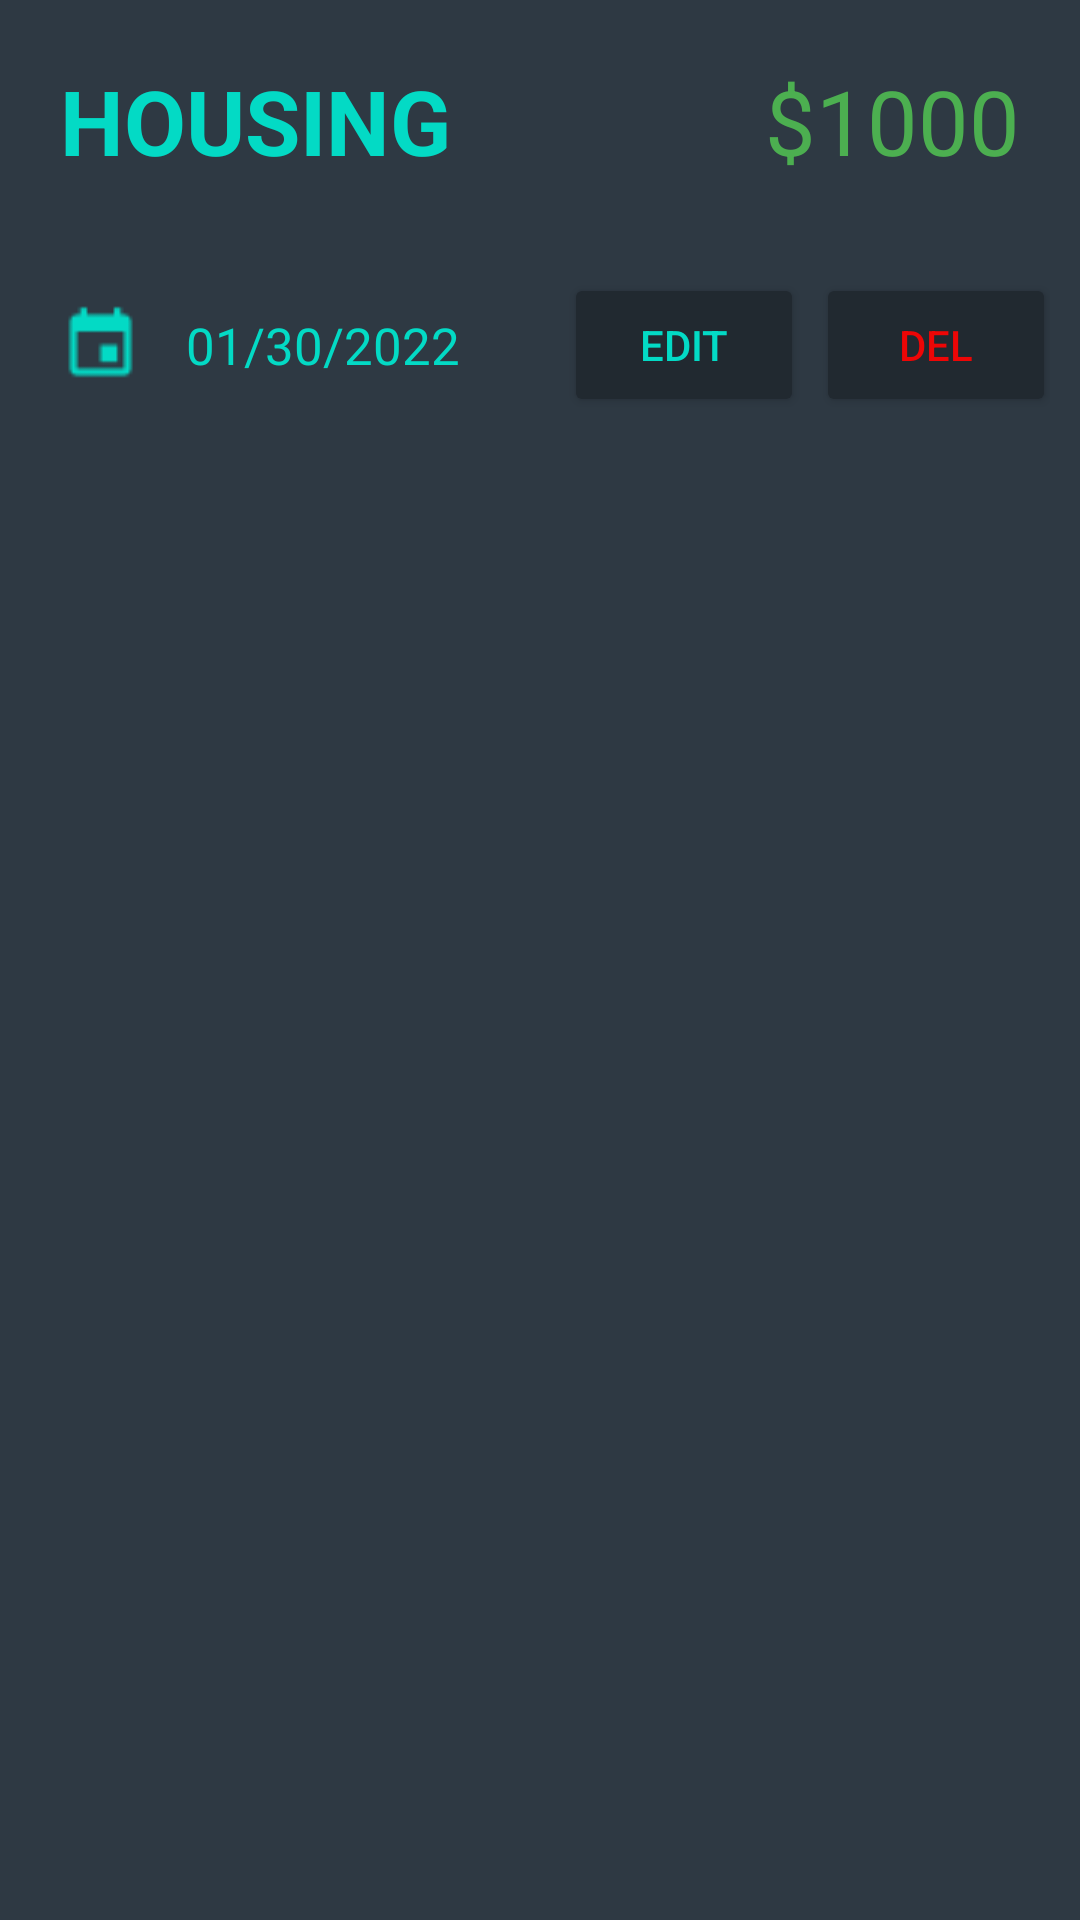

Here is an Android app screen rendered from its layout file. Give the layout XML and the strings, colors and styles it references.
<!-- AndroidManifest.xml: application theme Theme.BudgetApp -->
<!-- res/layout/expense_bubble_activity.xml -->
<?xml version="1.0" encoding="utf-8"?>
<LinearLayout xmlns:android="http://schemas.android.com/apk/res/android"
    android:layout_width="match_parent"
    android:layout_height="wrap_content"
    xmlns:app="http://schemas.android.com/apk/res-auto"
    android:background="?windowColor"
    android:orientation="vertical"
    android:layout_margin="10dp">
    <LinearLayout
        android:layout_width="match_parent"
        android:layout_height="80dp"
        android:orientation="horizontal"
        android:weightSum="2"
        >
        <ViewSwitcher
            android:id="@+id/viewswitcher_categories"
            android:layout_width="0dp"
            android:layout_height="match_parent"
            android:layout_weight="1.25">

            <TextView
                android:id="@+id/categories"
                android:layout_width="match_parent"
                android:layout_height="match_parent"
                android:layout_marginStart="10dp"
                android:layout_marginTop="10dp"
                android:layout_marginEnd="10dp"
                android:layout_marginBottom="10dp"
                android:padding="10dp"
                android:text="Housing"
                android:textAllCaps="true"
                android:textColor="?textColor"
                android:textSize="30sp"
                android:textStyle="bold"/>
            <EditText
                android:id="@+id/categories_edit"
                android:layout_width="match_parent"
                android:layout_height="match_parent"
                android:text="categories"
                android:textAllCaps="true"
                android:layout_marginTop="10dp"
                android:layout_marginEnd="10dp"
                android:layout_marginBottom="10dp"
                android:padding="10dp"
                android:textColor="?textColor"
                android:textSize="30sp"
                android:textStyle="bold"/>
        </ViewSwitcher>
        <ViewSwitcher
            android:id="@+id/viewswitcher_amount"
            android:layout_width="0dp"
            android:layout_height="match_parent"
            android:layout_weight="0.75">

            <TextView
                android:id="@+id/amount"
                android:layout_width="match_parent"
                android:layout_height="match_parent"
                android:layout_marginStart="10dp"
                android:layout_marginTop="10dp"
                android:layout_marginEnd="10dp"
                android:layout_marginBottom="10dp"
                android:gravity="right"
                android:padding="10dp"
                android:text="$1000"
                android:textAllCaps="true"
                android:textColor="@color/light_green"
                android:textSize="30sp"/>
            <EditText
                android:id="@+id/amount_edit"
                android:layout_width="match_parent"
                android:layout_height="match_parent"
                android:layout_marginStart="10dp"
                android:layout_marginTop="10dp"
                android:layout_marginEnd="10dp"
                android:layout_marginBottom="10dp"
                android:gravity="right"
                android:padding="10dp"
                android:text="$1"
                android:textAllCaps="true"
                android:textColor="@color/light_green"
                android:textSize="30sp"/>
        </ViewSwitcher>
    </LinearLayout>
    <LinearLayout
        android:layout_width="match_parent"
        android:layout_height="70dp"
        android:weightSum="2"
        android:orientation="horizontal">
        <LinearLayout
            android:layout_width="0dp"
            android:layout_weight="1"
            android:layout_height="match_parent"
            android:orientation="horizontal"
            android:layout_gravity="center">
            <ImageView
                android:layout_width="wrap_content"
                android:layout_height="match_parent"
                android:src="@drawable/baseline_event_white_18"
                android:paddingLeft="20dp"
                android:paddingRight="5dp"
                app:tint="?textColor"/>

            <TextView
                android:id="@+id/date"
                android:layout_width="wrap_content"
                android:layout_height="wrap_content"
                android:layout_gravity="center"
                android:layout_marginStart="10dp"
                android:layout_marginTop="10dp"
                android:layout_marginEnd="10dp"
                android:layout_marginBottom="10dp"
                android:textSize="17dp"
                android:gravity="center"
                android:paddingTop="10dp"
                android:paddingBottom="10dp"
                android:text="01/30/2022"
                android:textColor="?textColor" />
        </LinearLayout>
        <LinearLayout
            android:layout_width="0dp"
            android:layout_height="wrap_content"
            android:layout_weight="1"
            android:orientation="vertical"
            android:layout_gravity="center">
            <LinearLayout
                android:layout_width="wrap_content"
                android:layout_height="match_parent"
                android:layout_gravity="right"
                android:layout_marginRight="10dp"
                android:orientation="horizontal">
                <Button
                    android:id="@+id/edit_button"
                    android:layout_width="80dp"
                    android:layout_height="wrap_content"
                    android:text="Edit"
                    android:backgroundTint="?buttonColor"
                    android:textColor="?textColor"
                    android:layout_margin="2dp">
                </Button>

                <ViewSwitcher
                    android:id="@+id/viewswitcher_button"
                    android:layout_width="80dp"
                    android:layout_height="wrap_content">

                    <Button
                        android:id="@+id/delete_button"
                        android:layout_width="80dp"
                        android:layout_height="wrap_content"
                        android:layout_marginStart="2dp"
                        android:layout_marginTop="2dp"
                        android:layout_marginEnd="2dp"
                        android:layout_marginBottom="2dp"
                        android:backgroundTint="?buttonColor"
                        android:text="Del"
                        android:textColor="@color/red"/>

                    <Button
                        android:id="@+id/add_button"
                        android:layout_width="wrap_content"
                        android:layout_height="wrap_content"
                        android:layout_marginStart="2dp"
                        android:layout_marginTop="2dp"
                        android:layout_marginEnd="2dp"
                        android:layout_marginBottom="2dp"
                        android:backgroundTint="@color/lightest_grey"
                        android:text="Del"
                        android:textColor="@color/light_green"
                        android:visibility="gone" />
                </ViewSwitcher>
            </LinearLayout>
        </LinearLayout>
    </LinearLayout>


</LinearLayout>
<!-- resources referenced by this layout -->
<resources>
  <color name="light_green">#4CAF50</color>
  <color name="lightest_grey">#656767</color>
  <color name="red">#ED0606</color>
  <!-- drawable baseline_event_white_18: png bitmap (drawable, 207 bytes) -->
  <style name="Theme.BudgetApp" parent="Theme.MaterialComponents.DayNight.DarkActionBar">
          
          <item name="colorPrimary">?backgroundColor</item>
          <item name="colorPrimaryVariant">?backgroundColor</item>
          <item name="colorOnPrimary">@color/white</item>
          
          <item name="colorSecondary">@color/teal_200</item>
          <item name="colorSecondaryVariant">@color/teal_700</item>
          <item name="colorOnSecondary">@color/black</item>
          
          <item name="android:statusBarColor" tools:targetApi="l">?attr/colorPrimaryVariant</item>
          
          <item name="backgroundColor">#0D1013</item>
          <item name="buttonColor">#212930</item>
          <item name="windowColor">#2E3943</item>
          <item name="progressColor">#3B4956</item>
          <item name="titleColor">#256D66</item>
          <item name="textColor">@color/teal_200</item>
          <item name="altTextColor">@color/teal_700</item>
      </style>
  <color name="white">#FFFFFFFF</color>
  <color name="teal_200">#FF03DAC5</color>
  <color name="teal_700">#FF018786</color>
  <color name="black">#202020</color>
</resources>
